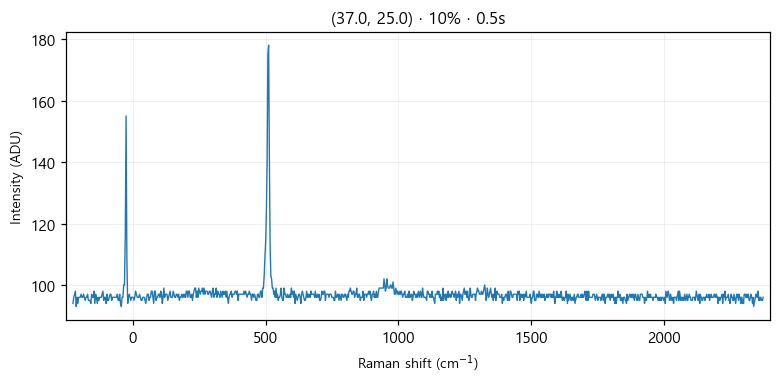

The data file committed next to this chart (first rows):
# laser_power_pct, 10
# exposure_time, 0.5
# laser_nm, 532
# mode, single
pixel_index, raman_shift_cm-1, wavelength_nm, intensity
0, -225.3, 525.7, 94.0
1, -222.2, 525.8, 96.0
2, -219.2, 525.9, 97.0
3, -216.1, 526, 98.0
4, -213, 526.1, 93.0
5, -210, 526.1, 96.0
6, -206.9, 526.2, 94.0
7, -203.8, 526.3, 96.0
8, -200.8, 526.4, 96.0
9, -197.7, 526.5, 96.0
10, -194.7, 526.6, 97.0
11, -191.6, 526.7, 96.0
12, -188.6, 526.7, 96.0
13, -185.5, 526.8, 97.0
14, -182.4, 526.9, 96.0
15, -179.4, 527, 95.0
16, -176.3, 527.1, 96.0
17, -173.3, 527.2, 96.0
18, -170.2, 527.2, 97.0
19, -167.2, 527.3, 95.0
20, -164.2, 527.4, 95.0
21, -161.1, 527.5, 95.0
22, -158.1, 527.6, 94.0
23, -155, 527.7, 97.0
24, -152, 527.8, 96.0
25, -148.9, 527.8, 96.0
26, -145.9, 527.9, 98.0
27, -142.9, 528, 94.0
28, -139.8, 528.1, 97.0
29, -136.8, 528.2, 96.0
30, -133.8, 528.3, 94.0
31, -130.7, 528.3, 96.0
32, -127.7, 528.4, 95.0
33, -124.7, 528.5, 96.0
34, -121.6, 528.6, 96.0
35, -118.6, 528.7, 96.0
36, -115.6, 528.8, 97.0
37, -112.6, 528.9, 98.0
38, -109.5, 528.9, 95.0
39, -106.5, 529, 96.0
40, -103.5, 529.1, 96.0
41, -100.5, 529.2, 94.0
42, -97.44, 529.3, 97.0
43, -94.42, 529.4, 95.0
44, -91.41, 529.4, 95.0
45, -88.39, 529.5, 96.0
46, -85.38, 529.6, 97.0
47, -82.36, 529.7, 97.0
48, -79.35, 529.8, 95.0
49, -76.34, 529.9, 96.0
50, -73.33, 530, 96.0
51, -70.32, 530, 96.0
52, -67.31, 530.1, 96.0
53, -64.3, 530.2, 96.0
54, -61.3, 530.3, 96.0
55, -58.29, 530.4, 97.0
... 968 more rows
